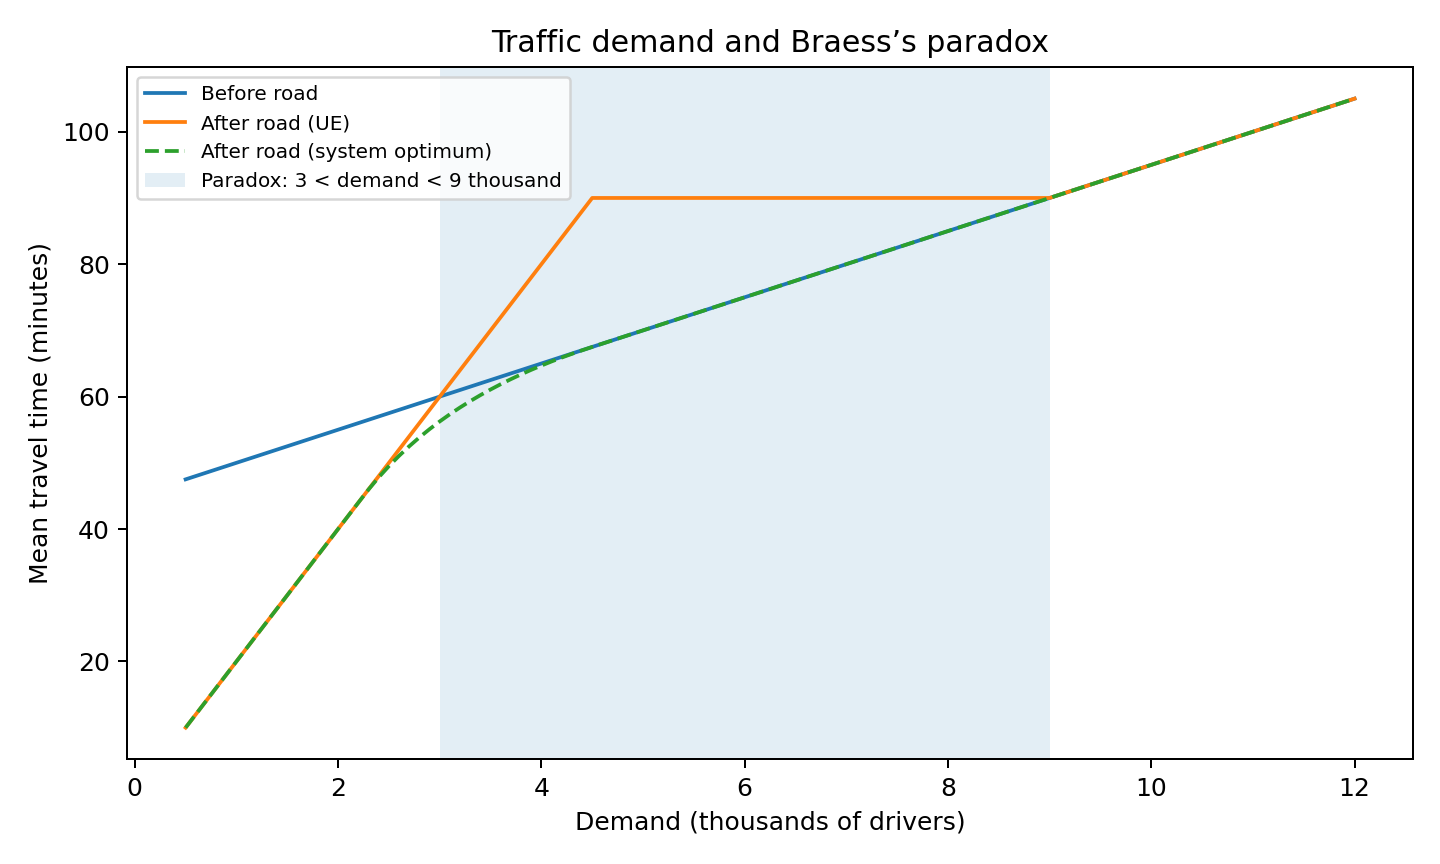

The data file committed next to this chart (first rows):
demand_thousands, before_minutes, after_minutes, change_minutes, optimal_minutes, price_of_anarchy
0.5, 47.5, 10.0, -37.5, 10.0, 1.0
0.6, 48.0, 12.0, -36.0, 12.0, 1.0
0.7, 48.5, 14.0, -34.5, 14.0, 1.0
0.8, 49.0, 16.0, -33.0, 16.0, 1.0
0.9, 49.5, 18.0, -31.5, 18.0, 1.0
1.0, 50.0, 20.0, -30.0, 20.0, 1.0
1.1, 50.5, 22.0, -28.5, 22.0, 1.0
1.2, 51.0, 24.0, -27.0, 24.0, 1.0
1.3, 51.5, 26.0, -25.5, 26.0, 1.0
1.4, 52.0, 28.0, -24.0, 28.0, 1.0
1.5, 52.5, 30.0, -22.5, 30.0, 1.0
1.6, 53.0, 32.0, -21.0, 32.0, 1.0
1.7, 53.5, 34.0, -19.5, 34.0, 1.0
1.8, 54.0, 36.0, -18.0, 36.0, 1.0
1.9, 54.5, 38.0, -16.5, 38.0, 1.0
2.0, 55.0, 40.0, -15.0, 40.0, 1.0
2.1, 55.5, 42.0, -13.5, 42.0, 1.0
2.2, 56.0, 44.0, -12.0, 44.0, 1.0
2.3, 56.5, 46.0, -10.5, 45.98, 1
2.4, 57.0, 48.0, -9.0, 47.81, 1.004
2.5, 57.5, 50.0, -7.5, 49.5, 1.01
2.6, 58.0, 52.0, -6.0, 51.06, 1.018
2.7, 58.5, 54.0, -4.5, 52.5, 1.029
2.8, 59.0, 56.0, -3.0, 53.84, 1.04
2.9, 59.5, 58.0, -1.5, 55.09, 1.053
3.0, 60.0, 60.0, 0.0, 56.25, 1.067
3.1, 60.5, 62.0, 1.5, 57.34, 1.081
3.2, 61.0, 64.0, 3.0, 58.36, 1.097
3.3, 61.5, 66.0, 4.5, 59.32, 1.113
3.4, 62.0, 68.0, 6.0, 60.22, 1.129
3.5, 62.5, 70.0, 7.5, 61.07, 1.146
3.6, 63.0, 72.0, 9.0, 61.88, 1.164
3.7, 63.5, 74.0, 10.5, 62.64, 1.181
3.8, 64.0, 76.0, 12.0, 63.36, 1.2
3.9, 64.5, 78.0, 13.5, 64.04, 1.218
4.0, 65.0, 80.0, 15.0, 64.69, 1.237
4.1, 65.5, 82.0, 16.5, 65.3, 1.256
4.2, 66.0, 84.0, 18.0, 65.89, 1.275
4.3, 66.5, 86.0, 19.5, 66.45, 1.294
4.4, 67.0, 88.0, 21.0, 66.99, 1.314
4.5, 67.5, 90.0, 22.5, 67.5, 1.333
4.6, 68.0, 90.0, 22.0, 68.0, 1.324
4.7, 68.5, 90.0, 21.5, 68.5, 1.314
4.8, 69.0, 90.0, 21.0, 69.0, 1.304
4.9, 69.5, 90.0, 20.5, 69.5, 1.295
5.0, 70.0, 90.0, 20.0, 70.0, 1.286
5.1, 70.5, 90.0, 19.5, 70.5, 1.277
5.2, 71.0, 90.0, 19.0, 71.0, 1.268
5.3, 71.5, 90.0, 18.5, 71.5, 1.259
5.4, 72.0, 90.0, 18.0, 72.0, 1.25
5.5, 72.5, 90.0, 17.5, 72.5, 1.241
5.6, 73.0, 90.0, 17.0, 73.0, 1.233
5.7, 73.5, 90.0, 16.5, 73.5, 1.224
5.8, 74.0, 90.0, 16.0, 74.0, 1.216
5.9, 74.5, 90.0, 15.5, 74.5, 1.208
6.0, 75.0, 90.0, 15.0, 75.0, 1.2
6.1, 75.5, 90.0, 14.5, 75.5, 1.192
6.2, 76.0, 90.0, 14.0, 76.0, 1.184
6.3, 76.5, 90.0, 13.5, 76.5, 1.176
6.4, 77.0, 90.0, 13.0, 77.0, 1.169
... 56 more rows
